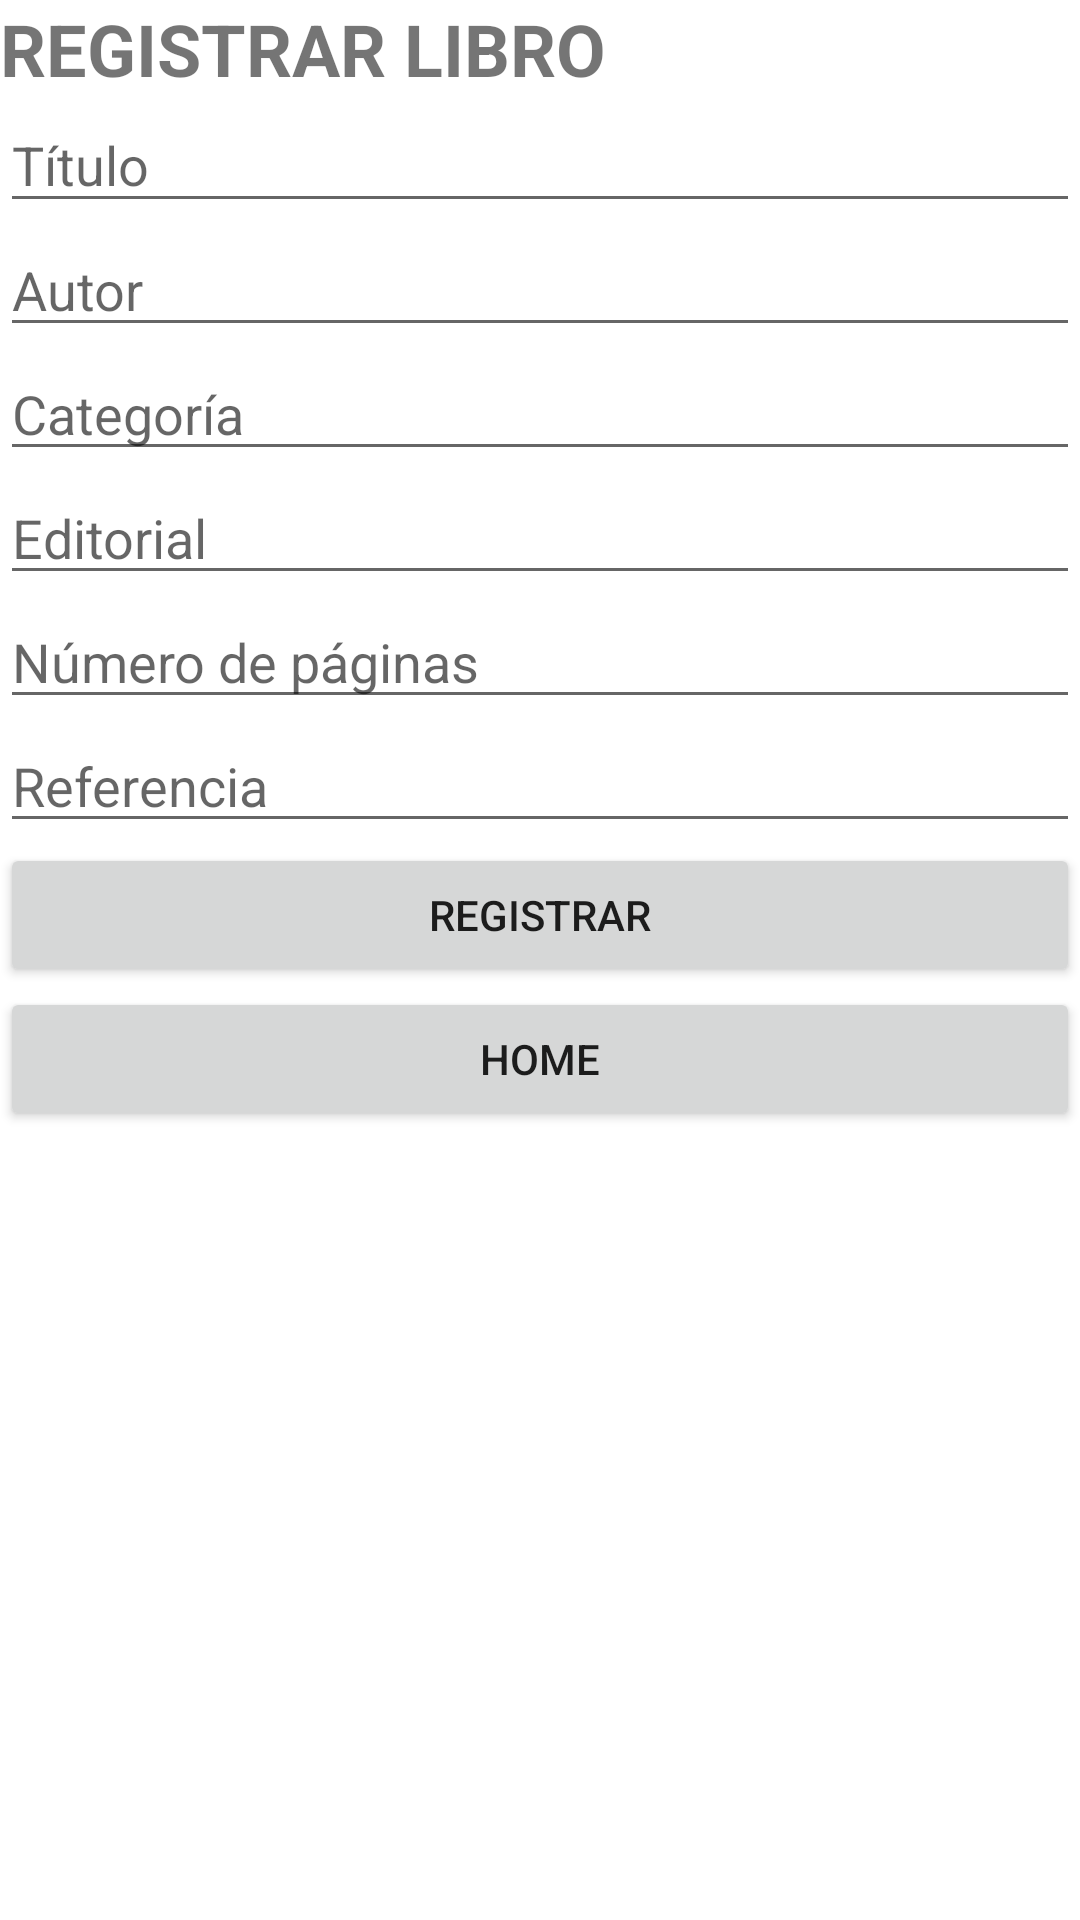

Android layout source for this screen:
<!-- AndroidManifest.xml: application theme Theme.CRUD_BIBLIO -->
<!-- res/layout/activity_main.xml -->
<?xml version="1.0" encoding="utf-8"?>
<androidx.constraintlayout.widget.ConstraintLayout xmlns:android="http://schemas.android.com/apk/res/android"
    xmlns:app="http://schemas.android.com/apk/res-auto"
    xmlns:tools="http://schemas.android.com/tools"
    android:layout_width="match_parent"
    android:layout_height="match_parent"
    tools:context=".Insertar">

    <LinearLayout
        android:layout_width="match_parent"
        android:layout_height="match_parent"
        android:gravity="center|top"
        android:orientation="vertical">

        <TextView
            android:layout_width="match_parent"
            android:layout_height="wrap_content"
            android:text="REGISTRAR LIBRO"
            android:textSize="24sp"
            android:textStyle="bold" />

        <EditText
            android:id="@+id/titulo_book"
            android:layout_width="match_parent"
            android:layout_height="42dp"
            android:ems="10"
            android:hint="Título"
            android:inputType="textPersonName" />

        <EditText
            android:id="@+id/autor_book"
            android:layout_width="match_parent"
            android:layout_height="wrap_content"
            android:ems="10"
            android:hint="Autor"
            android:inputType="textPersonName" />

        <EditText
            android:id="@+id/categoria_book"
            android:layout_width="match_parent"
            android:layout_height="wrap_content"
            android:ems="10"
            android:hint="Categoría"
            android:inputType="textPersonName" />

        <EditText
            android:id="@+id/editorial_book"
            android:layout_width="match_parent"
            android:layout_height="wrap_content"
            android:ems="10"
            android:hint="Editorial"
            android:inputType="textPersonName" />

        <EditText
            android:id="@+id/paginas_book"
            android:layout_width="match_parent"
            android:layout_height="wrap_content"
            android:ems="10"
            android:hint="Número de páginas"
            android:inputType="textPersonName" />

        <EditText
            android:id="@+id/referencia_book"
            android:layout_width="match_parent"
            android:layout_height="wrap_content"
            android:ems="10"
            android:hint="Referencia"
            android:inputType="textPersonName" />

        <Button
            android:id="@+id/btn_registrar"
            android:layout_width="match_parent"
            android:layout_height="wrap_content"
            android:text="Registrar" />
        <Button
            android:id="@+id/btn_back"
            android:layout_width="match_parent"
            android:layout_height="wrap_content"
            android:text="Home" />

    </LinearLayout>

</androidx.constraintlayout.widget.ConstraintLayout>
<!-- resources referenced by this layout -->
<resources>
  <style name="Theme.CRUD_BIBLIO" parent="Theme.MaterialComponents.DayNight.DarkActionBar">
          
          <item name="colorPrimary">@color/purple_500</item>
          <item name="colorPrimaryVariant">@color/purple_700</item>
          <item name="colorOnPrimary">@color/white</item>
          
          <item name="colorSecondary">@color/teal_200</item>
          <item name="colorSecondaryVariant">@color/teal_700</item>
          <item name="colorOnSecondary">@color/black</item>
          
          <item name="android:statusBarColor" tools:targetApi="l">?attr/colorPrimaryVariant</item>
          
      </style>
  <!-- not gathered from this repository: default colours our renderer supplied (Android Studio template values) -->
  <color name="purple_500">#FF6200EE</color>
  <color name="purple_700">#FF3700B3</color>
  <color name="teal_200">#FF03DAC5</color>
  <color name="teal_700">#FF018786</color>
  <color name="black">#FF000000</color>
  <color name="white">#FFFFFFFF</color>
</resources>
